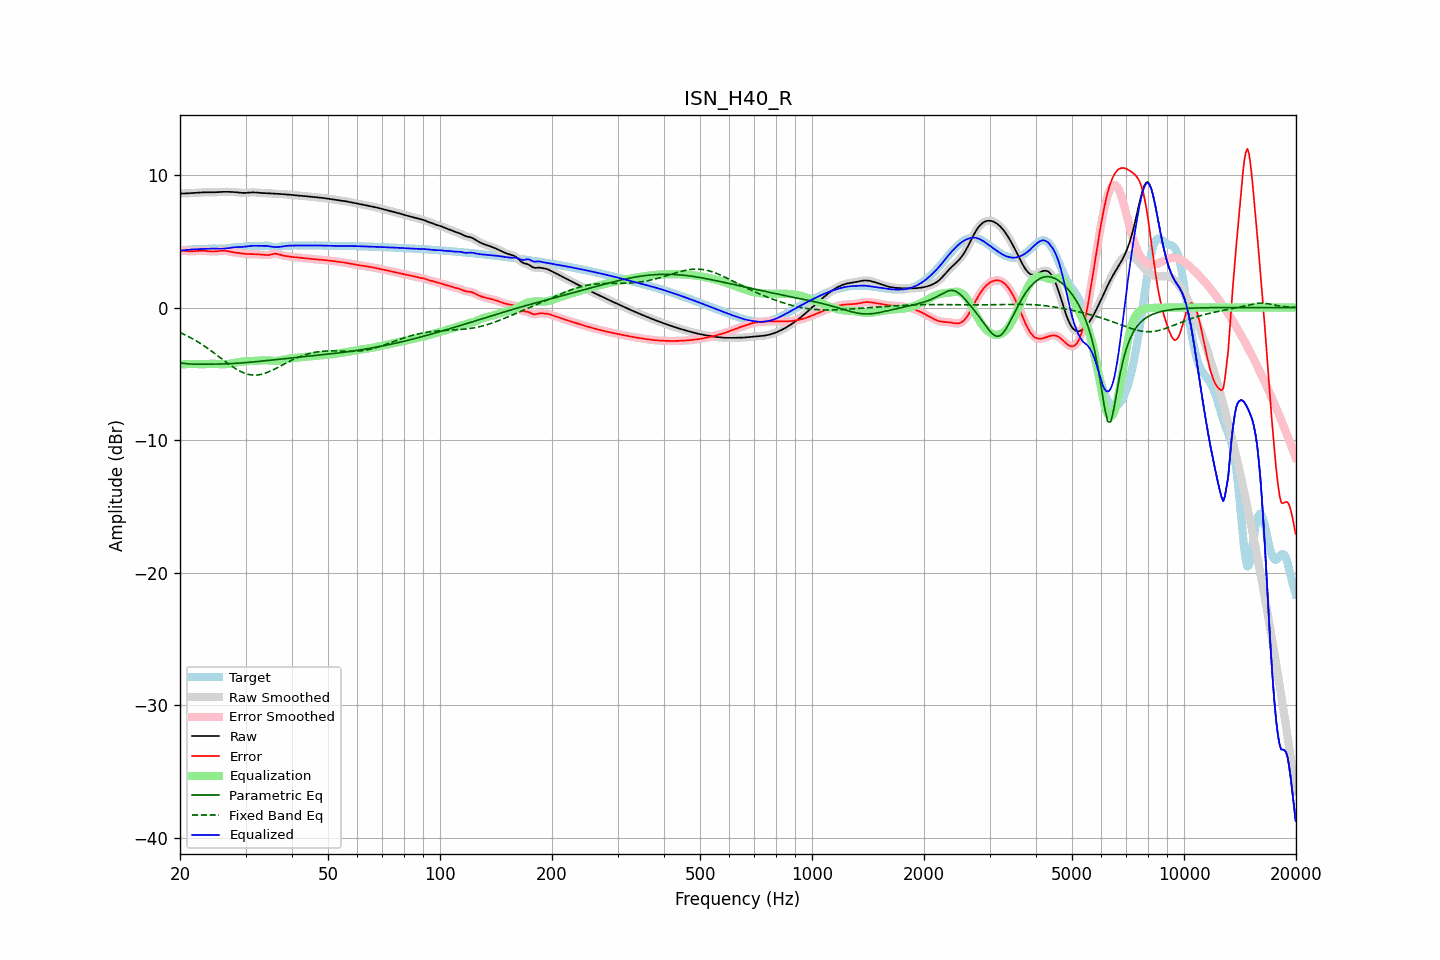

Values plotted in this chart, from the file beside it:
frequency, raw, error, smoothed, error_smoothed, equalization, parametric_eq, fixed_band_eq, equalized_raw, equalized_smoothed, target
20.00, 8.60, 4.32, 8.60, 4.32, -4.32, -4.15, -1.88, 4.28, 4.28, 4.28
20.20, 8.60, 4.30, 8.60, 4.30, -4.30, -4.18, -1.94, 4.30, 4.30, 4.30
20.40, 8.60, 4.29, 8.60, 4.29, -4.28, -4.20, -1.99, 4.32, 4.32, 4.31
20.61, 8.61, 4.27, 8.61, 4.27, -4.27, -4.22, -2.05, 4.33, 4.33, 4.33
20.81, 8.61, 4.26, 8.61, 4.26, -4.26, -4.24, -2.11, 4.35, 4.35, 4.35
21.02, 8.62, 4.25, 8.62, 4.25, -4.26, -4.25, -2.17, 4.36, 4.36, 4.37
21.23, 8.62, 4.25, 8.62, 4.25, -4.25, -4.26, -2.24, 4.37, 4.37, 4.38
21.44, 8.63, 4.24, 8.63, 4.24, -4.25, -4.26, -2.30, 4.38, 4.38, 4.39
21.66, 8.64, 4.25, 8.64, 4.25, -4.25, -4.27, -2.37, 4.39, 4.39, 4.39
21.87, 8.65, 4.25, 8.65, 4.25, -4.26, -4.27, -2.44, 4.39, 4.39, 4.39
22.09, 8.65, 4.26, 8.65, 4.26, -4.26, -4.27, -2.51, 4.39, 4.39, 4.39
22.31, 8.66, 4.27, 8.66, 4.27, -4.27, -4.27, -2.58, 4.39, 4.39, 4.39
22.54, 8.67, 4.28, 8.67, 4.28, -4.28, -4.27, -2.66, 4.40, 4.40, 4.39
22.76, 8.68, 4.29, 8.68, 4.29, -4.28, -4.27, -2.73, 4.40, 4.40, 4.39
22.99, 8.69, 4.29, 8.69, 4.29, -4.28, -4.27, -2.81, 4.41, 4.41, 4.40
23.22, 8.69, 4.28, 8.69, 4.28, -4.28, -4.27, -2.89, 4.42, 4.42, 4.41
23.45, 8.70, 4.27, 8.70, 4.27, -4.27, -4.27, -2.97, 4.43, 4.43, 4.42
23.69, 8.70, 4.26, 8.70, 4.26, -4.26, -4.27, -3.06, 4.44, 4.44, 4.44
23.92, 8.69, 4.25, 8.69, 4.25, -4.25, -4.27, -3.14, 4.45, 4.45, 4.45
24.16, 8.69, 4.23, 8.69, 4.23, -4.24, -4.27, -3.23, 4.45, 4.45, 4.46
24.40, 8.69, 4.23, 8.69, 4.23, -4.24, -4.27, -3.32, 4.45, 4.45, 4.46
24.65, 8.69, 4.23, 8.69, 4.23, -4.24, -4.27, -3.41, 4.45, 4.45, 4.47
24.89, 8.70, 4.23, 8.70, 4.24, -4.25, -4.26, -3.50, 4.45, 4.45, 4.46
25.14, 8.70, 4.25, 8.70, 4.25, -4.26, -4.26, -3.59, 4.45, 4.45, 4.45
25.39, 8.71, 4.27, 8.71, 4.27, -4.27, -4.26, -3.68, 4.44, 4.44, 4.44
25.65, 8.72, 4.28, 8.72, 4.28, -4.28, -4.26, -3.78, 4.44, 4.44, 4.44
25.91, 8.73, 4.29, 8.73, 4.29, -4.28, -4.25, -3.87, 4.44, 4.44, 4.43
26.16, 8.73, 4.30, 8.73, 4.30, -4.28, -4.25, -3.96, 4.45, 4.45, 4.43
26.43, 8.73, 4.29, 8.73, 4.29, -4.28, -4.25, -4.05, 4.46, 4.46, 4.44
26.69, 8.73, 4.27, 8.73, 4.27, -4.27, -4.24, -4.14, 4.47, 4.47, 4.46
26.96, 8.73, 4.25, 8.73, 4.25, -4.25, -4.24, -4.23, 4.48, 4.48, 4.48
27.23, 8.73, 4.22, 8.73, 4.22, -4.23, -4.23, -4.32, 4.50, 4.50, 4.50
27.50, 8.72, 4.20, 8.72, 4.20, -4.21, -4.23, -4.41, 4.52, 4.52, 4.53
27.77, 8.72, 4.17, 8.72, 4.17, -4.18, -4.22, -4.49, 4.53, 4.53, 4.54
28.05, 8.71, 4.15, 8.71, 4.16, -4.16, -4.21, -4.57, 4.55, 4.55, 4.55
28.33, 8.70, 4.14, 8.70, 4.14, -4.14, -4.20, -4.64, 4.56, 4.56, 4.56
28.62, 8.68, 4.12, 8.68, 4.12, -4.12, -4.20, -4.72, 4.57, 4.56, 4.56
28.90, 8.67, 4.11, 8.67, 4.11, -4.10, -4.19, -4.78, 4.57, 4.57, 4.56
29.19, 8.66, 4.09, 8.66, 4.09, -4.09, -4.18, -4.84, 4.57, 4.57, 4.57
29.48, 8.65, 4.07, 8.65, 4.07, -4.07, -4.17, -4.90, 4.58, 4.58, 4.58
29.78, 8.65, 4.06, 8.65, 4.06, -4.06, -4.16, -4.95, 4.59, 4.59, 4.59
30.08, 8.65, 4.05, 8.65, 4.05, -4.05, -4.15, -4.99, 4.60, 4.60, 4.61
30.38, 8.66, 4.04, 8.66, 4.04, -4.04, -4.14, -5.03, 4.62, 4.62, 4.62
30.68, 8.67, 4.04, 8.67, 4.04, -4.04, -4.13, -5.05, 4.63, 4.63, 4.64
30.99, 8.68, 4.03, 8.68, 4.03, -4.03, -4.12, -5.08, 4.65, 4.65, 4.65
31.30, 8.69, 4.03, 8.69, 4.03, -4.03, -4.11, -5.09, 4.66, 4.66, 4.66
31.61, 8.69, 4.03, 8.69, 4.03, -4.03, -4.10, -5.10, 4.66, 4.66, 4.66
31.93, 8.68, 4.02, 8.68, 4.02, -4.02, -4.09, -5.09, 4.66, 4.66, 4.66
32.24, 8.67, 4.02, 8.67, 4.02, -4.01, -4.07, -5.09, 4.66, 4.66, 4.65
32.57, 8.66, 4.01, 8.66, 4.01, -4.00, -4.06, -5.07, 4.65, 4.65, 4.65
32.89, 8.65, 4.00, 8.65, 4.00, -3.99, -4.05, -5.05, 4.65, 4.65, 4.65
33.22, 8.64, 3.99, 8.64, 3.99, -3.98, -4.04, -5.02, 4.66, 4.66, 4.65
33.55, 8.64, 3.98, 8.64, 3.98, -3.98, -4.03, -4.99, 4.66, 4.66, 4.66
33.89, 8.63, 3.96, 8.63, 3.96, -3.97, -4.01, -4.95, 4.66, 4.66, 4.67
34.23, 8.63, 3.96, 8.63, 3.96, -3.98, -4.00, -4.91, 4.65, 4.65, 4.67
34.57, 8.62, 3.96, 8.62, 3.96, -3.99, -3.99, -4.86, 4.63, 4.63, 4.66
34.92, 8.61, 3.98, 8.61, 3.98, -4.00, -3.98, -4.81, 4.61, 4.61, 4.63
35.27, 8.60, 4.01, 8.60, 4.01, -4.01, -3.96, -4.75, 4.59, 4.59, 4.59
35.62, 8.60, 4.04, 8.60, 4.04, -4.02, -3.95, -4.69, 4.57, 4.57, 4.55
35.97, 8.59, 4.06, 8.59, 4.06, -4.03, -3.94, -4.63, 4.56, 4.56, 4.53
... 635 more rows
